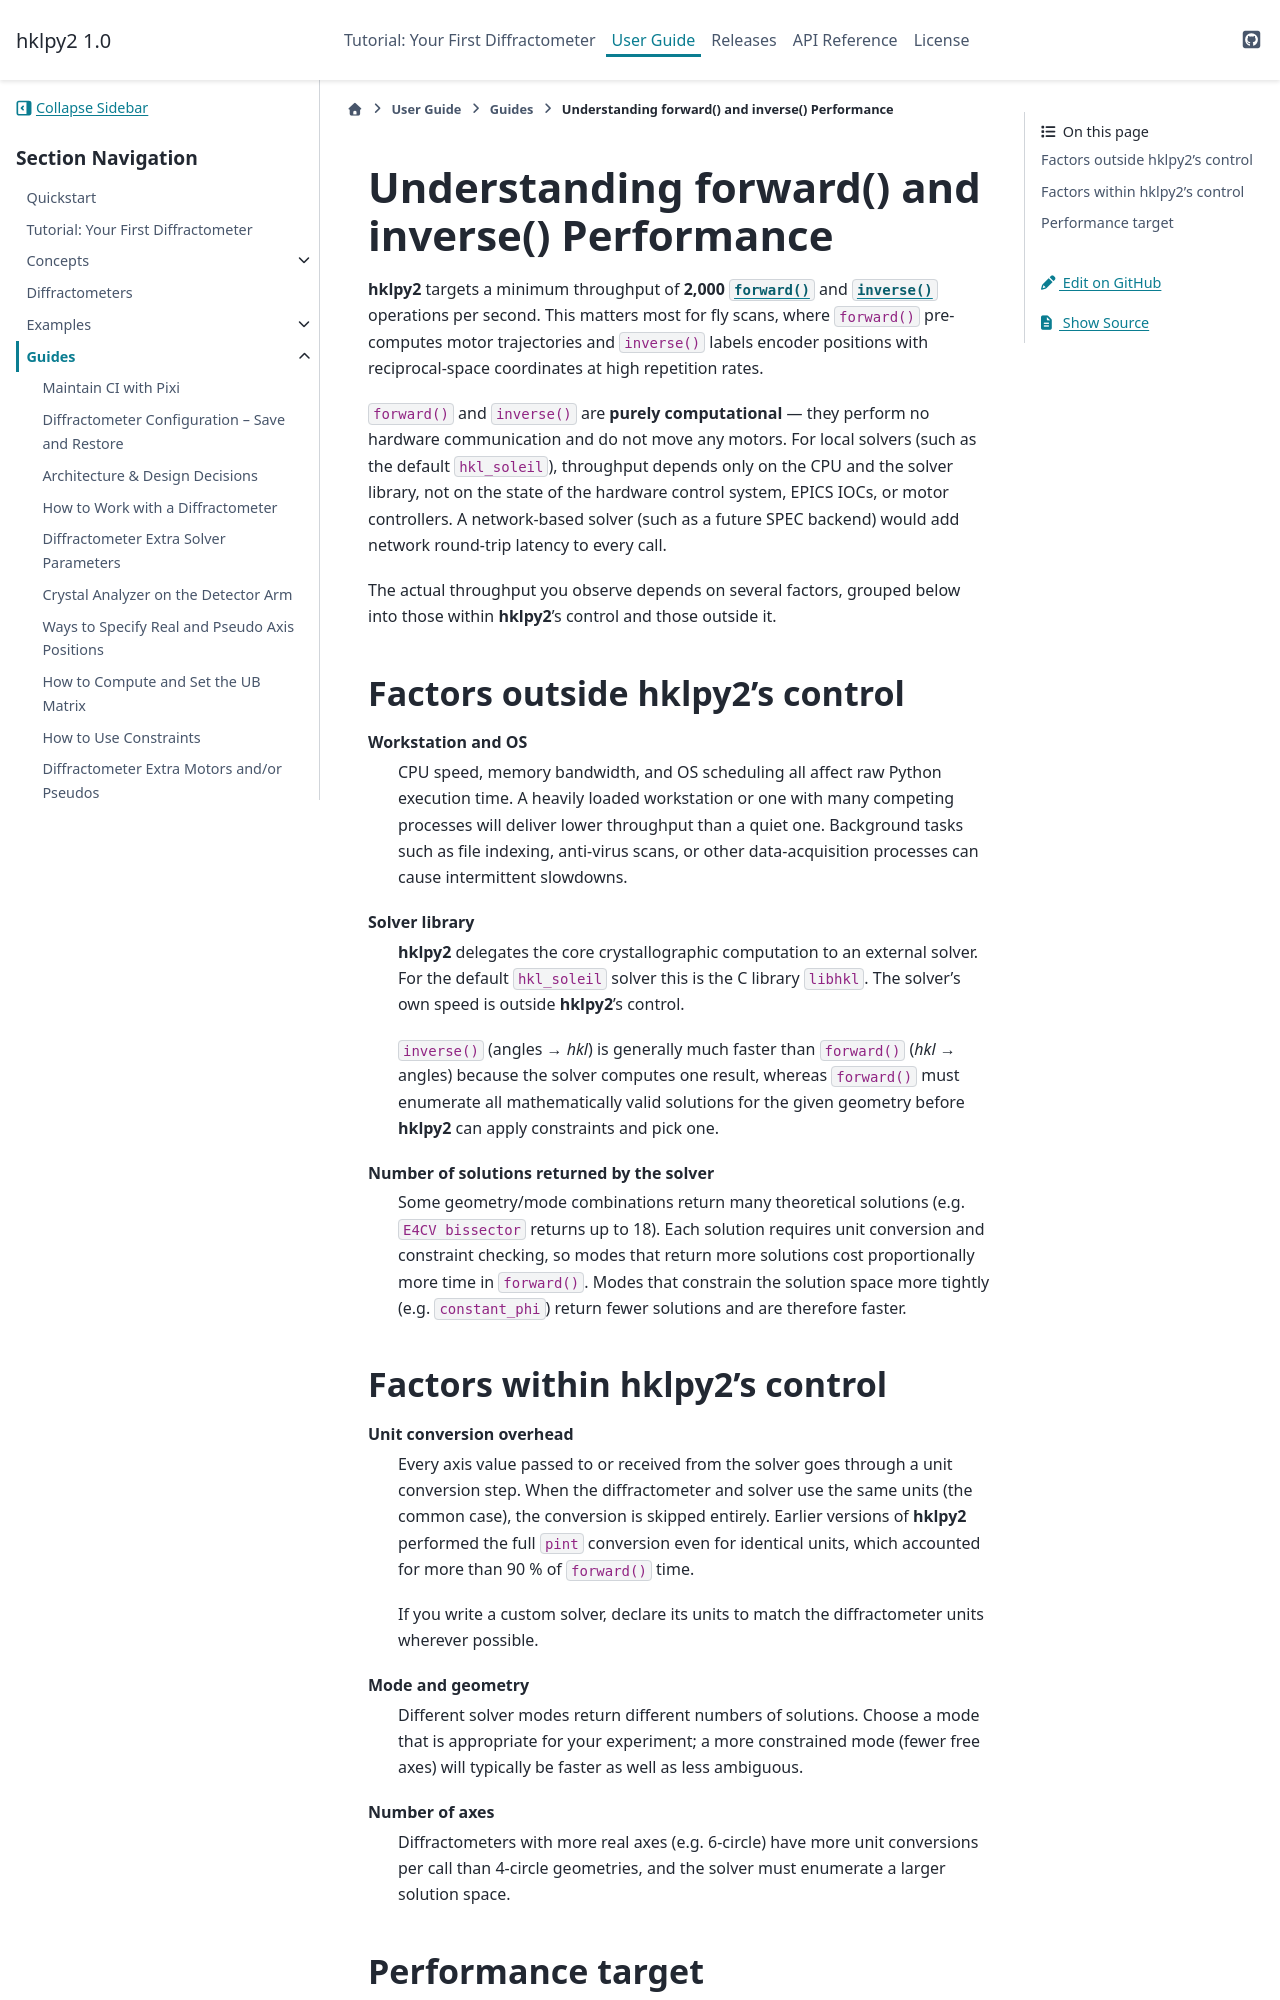

repository: bluesky/hklpy2 · page: latest/guides/how_performance.html · generator: sphinx

.. _how_performance:

=================================================
Understanding forward() and inverse() Performance
=================================================

.. index::
    !performance
    forward() performance
    inverse() performance
    fly scan
    throughput

|hklpy2| targets a minimum throughput of **2,000** :meth:`~hklpy2.diffract.DiffractometerBase.forward`
and :meth:`~hklpy2.diffract.DiffractometerBase.inverse` operations per second.
This matters most for fly scans, where ``forward()`` pre-computes motor
trajectories and ``inverse()`` labels encoder positions with reciprocal-space
coordinates at high repetition rates.

``forward()`` and ``inverse()`` are **purely computational** — they perform
no hardware communication and do not move any motors.  For local solvers
(such as the default ``hkl_soleil``), throughput depends only on the CPU and
the solver library, not on the state of the hardware control system, EPICS
IOCs, or motor controllers.  A network-based solver (such as a future SPEC
backend) would add network round-trip latency to every call.

The actual throughput you observe depends on several factors, grouped below
into those within |hklpy2|'s control and those outside it.

Factors outside hklpy2's control
---------------------------------

Workstation and OS
    CPU speed, memory bandwidth, and OS scheduling all affect raw Python
    execution time.  A heavily loaded workstation or one with many competing
    processes will deliver lower throughput than a quiet one.  Background
    tasks such as file indexing, anti-virus scans, or other data-acquisition
    processes can cause intermittent slowdowns.

Solver library
    |hklpy2| delegates the core crystallographic computation to an external
    solver.  For the default ``hkl_soleil`` solver this is the C library
    ``libhkl``.  The solver's own speed is outside |hklpy2|'s control.

    ``inverse()`` (angles → *hkl*) is generally much faster than
    ``forward()`` (*hkl* → angles) because the solver computes one result,
    whereas ``forward()`` must enumerate all mathematically valid solutions
    for the given geometry before |hklpy2| can apply constraints and pick one.

Number of solutions returned by the solver
    Some geometry/mode combinations return many theoretical solutions (e.g.
    ``E4CV bissector`` returns up to 18).  Each solution requires unit
    conversion and constraint checking, so modes that return more solutions
    cost proportionally more time in ``forward()``.  Modes that constrain the
    solution space more tightly (e.g. ``constant_phi``) return fewer solutions
    and are therefore faster.
